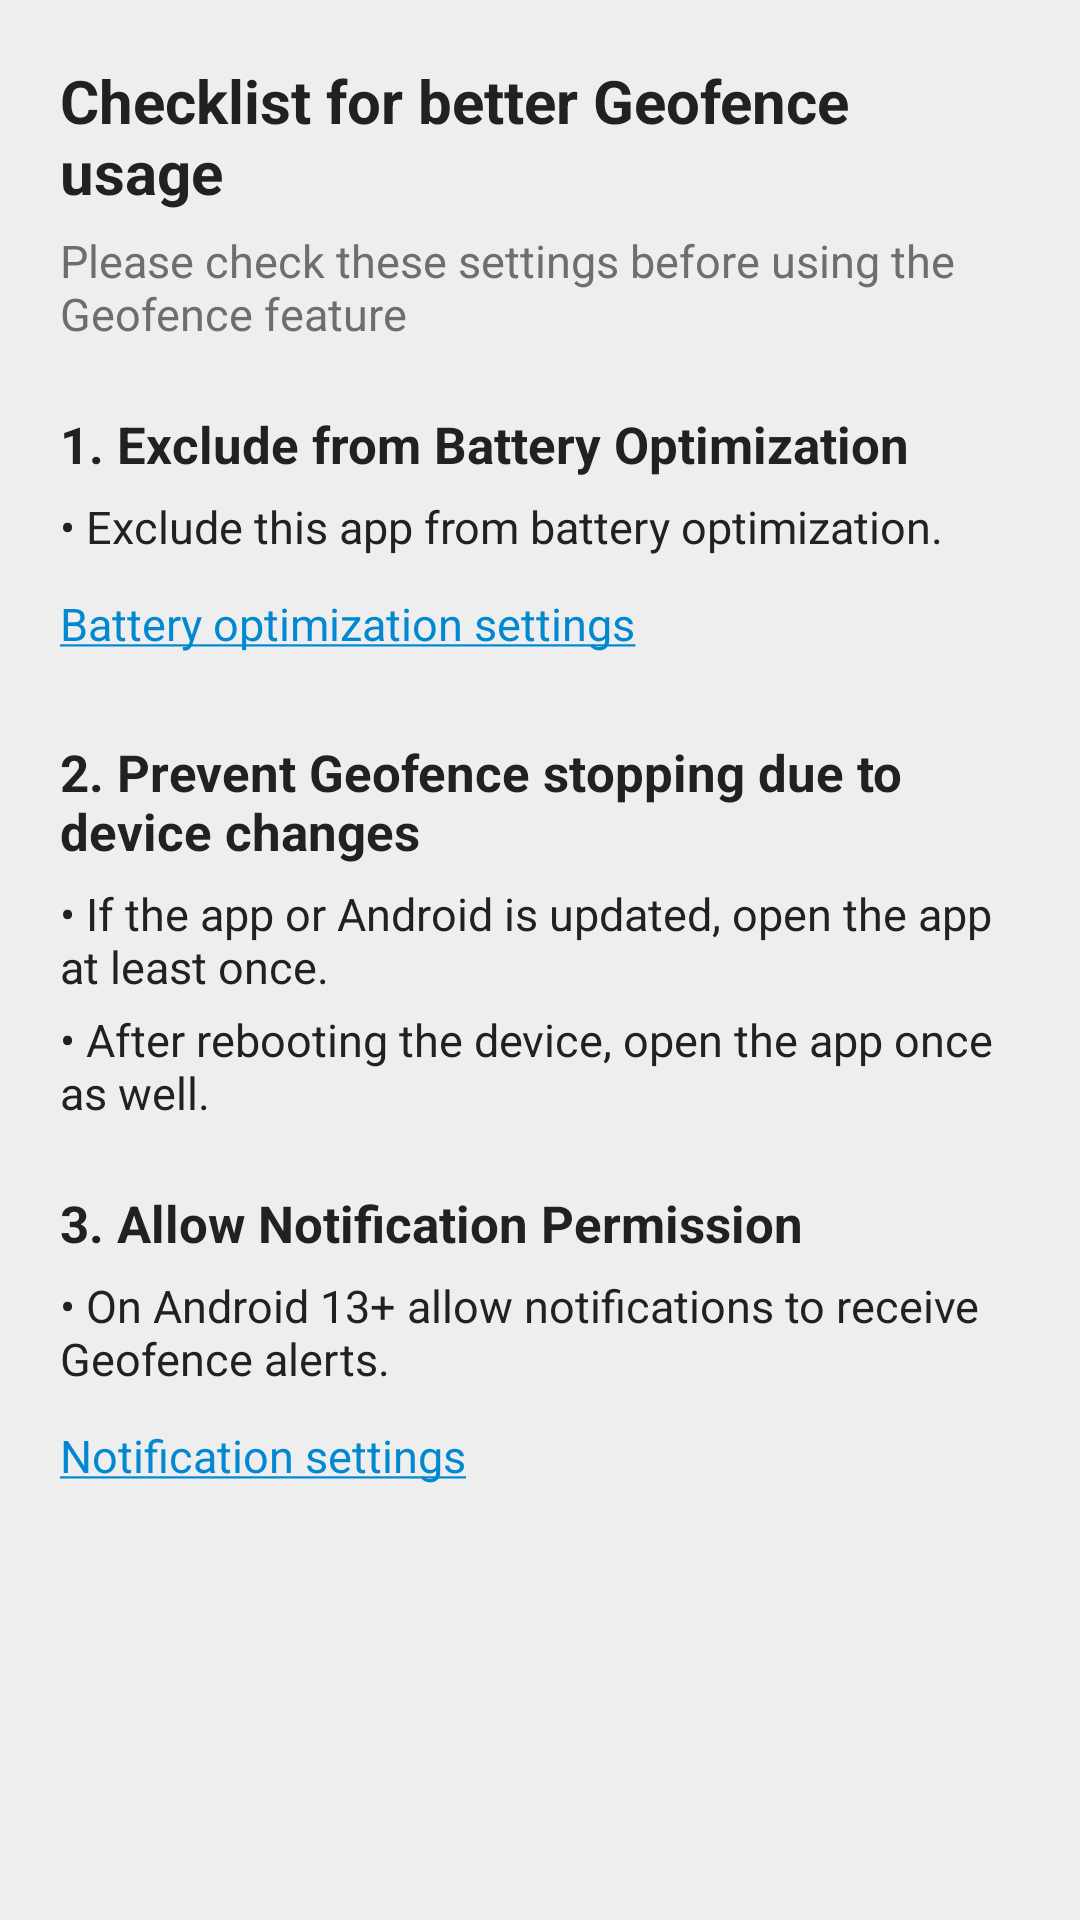

Here is an Android app screen rendered from its layout file. Give the layout XML and the strings, colors and styles it references.
<!-- AndroidManifest.xml: application theme AppTheme -->
<!-- res/layout/activity_optimize_usability.xml -->
<?xml version="1.0" encoding="utf-8"?>
<ScrollView xmlns:android="http://schemas.android.com/apk/res/android"
    android:layout_width="match_parent"
    android:layout_height="match_parent"
    android:background="@color/screen_bg">

    <LinearLayout
        android:layout_width="match_parent"
        android:layout_height="wrap_content"
        android:orientation="vertical"
        android:padding="20dp">

        <TextView android:layout_width="match_parent" android:layout_height="wrap_content" android:text="@string/optimize_title" android:textColor="@color/text_primary" android:textSize="20sp" android:textStyle="bold" />
        <TextView android:layout_width="match_parent" android:layout_height="wrap_content" android:layout_marginTop="6dp" android:text="@string/optimize_description" android:textColor="@color/text_secondary" android:textSize="15sp" />

        <TextView android:layout_width="match_parent" android:layout_height="wrap_content" android:layout_marginTop="22dp" android:text="@string/optimize_point1" android:textColor="@color/text_primary" android:textSize="17sp" android:textStyle="bold" />
        <TextView android:layout_width="match_parent" android:layout_height="wrap_content" android:layout_marginTop="6dp" android:text="@string/optimize_point1_description1" android:textColor="@color/text_primary" android:textSize="15sp" />
        <TextView android:id="@+id/tvBatteryOptimizationSettings" android:layout_width="wrap_content" android:layout_height="wrap_content" android:layout_marginTop="6dp" android:background="?attr/selectableItemBackground" android:paddingTop="6dp" android:paddingBottom="6dp" android:text="@string/battery_optimization_settings" android:textColor="@color/colorAccent" android:textSize="15sp" />

        <TextView android:layout_width="match_parent" android:layout_height="wrap_content" android:layout_marginTop="22dp" android:text="@string/optimize_point2" android:textColor="@color/text_primary" android:textSize="17sp" android:textStyle="bold" />
        <TextView android:layout_width="match_parent" android:layout_height="wrap_content" android:layout_marginTop="6dp" android:text="@string/optimize_point2_description1" android:textColor="@color/text_primary" android:textSize="15sp" />
        <TextView android:layout_width="match_parent" android:layout_height="wrap_content" android:layout_marginTop="4dp" android:text="@string/optimize_point2_description2" android:textColor="@color/text_primary" android:textSize="15sp" />

        <TextView android:layout_width="match_parent" android:layout_height="wrap_content" android:layout_marginTop="22dp" android:text="@string/optimize_point3" android:textColor="@color/text_primary" android:textSize="17sp" android:textStyle="bold" />
        <TextView android:layout_width="match_parent" android:layout_height="wrap_content" android:layout_marginTop="6dp" android:text="@string/optimize_point3_description1" android:textColor="@color/text_primary" android:textSize="15sp" />
        <TextView android:id="@+id/tvNotificationSettings" android:layout_width="wrap_content" android:layout_height="wrap_content" android:layout_marginTop="6dp" android:background="?attr/selectableItemBackground" android:paddingTop="6dp" android:paddingBottom="6dp" android:text="@string/notification_settings" android:textColor="@color/colorAccent" android:textSize="15sp" />
    </LinearLayout>
</ScrollView>
<!-- resources referenced by this layout -->
<resources>
  <color name="colorAccent">#0288D1</color>
  <color name="screen_bg">#EEEEEE</color>
  <color name="text_primary">#212121</color>
  <color name="text_secondary">#6E6E6E</color>
  <string name="battery_optimization_settings"><u>Battery optimization settings</u></string>
  <string name="notification_settings"><u>Notification settings</u></string>
  <string name="optimize_description">Please check these settings before using the Geofence feature</string>
  <string name="optimize_point1">1. Exclude from Battery Optimization</string>
  <string name="optimize_point1_description1">• Exclude this app from battery optimization.</string>
  <string name="optimize_point2">2. Prevent Geofence stopping due to device changes</string>
  <string name="optimize_point2_description1">• If the app or Android is updated, open the app at least once.</string>
  <string name="optimize_point2_description2">• After rebooting the device, open the app once as well.</string>
  <string name="optimize_point3">3. Allow Notification Permission</string>
  <string name="optimize_point3_description1">• On Android 13+ allow notifications to receive Geofence alerts.</string>
  <string name="optimize_title">Checklist for better Geofence usage</string>
  <style name="AppTheme" parent="Theme.MaterialComponents.DayNight.DarkActionBar">
          <item name="colorPrimary">@color/colorPrimary</item>
          <item name="colorPrimaryVariant">@color/colorPrimaryDark</item>
          <item name="colorOnPrimary">@color/white</item>
          <item name="colorSecondary">@color/colorAccent</item>
          <item name="colorSecondaryVariant">@color/colorPrimaryDark</item>
          <item name="colorOnSecondary">@color/white</item>
          <item name="android:statusBarColor">@color/colorPrimaryDark</item>
          <item name="android:windowBackground">@color/screen_bg</item>
          <item name="bottomSheetDialogTheme">@style/AppTheme.BottomSheetDialog</item>
          <item name="materialButtonStyle">@style/AppButton</item>
          <item name="materialButtonOutlinedStyle">@style/AppButton.Outlined</item>
          <item name="borderlessButtonStyle">@style/AppButton.Text</item>
          <item name="extendedFloatingActionButtonStyle">@style/AppExtendedFab</item>
          <item name="android:windowOptOutEdgeToEdgeEnforcement" tools:targetApi="35">true</item>
      </style>
  <color name="colorPrimary">#0288D1</color>
  <color name="colorPrimaryDark">#01579B</color>
  <color name="white">#FFFFFF</color>
  <style name="AppTheme.BottomSheetDialog" parent="ThemeOverlay.MaterialComponents.DayNight.BottomSheetDialog">
          <item name="bottomSheetStyle">@style/AppTheme.BottomSheet</item>
          <item name="android:windowSoftInputMode">adjustResize</item>
      </style>
  <style name="AppButton" parent="Widget.MaterialComponents.Button">
          <item name="android:textAllCaps">false</item>
          <item name="android:letterSpacing">0</item>
      </style>
  <style name="AppButton.Outlined" parent="Widget.MaterialComponents.Button.OutlinedButton">
          <item name="android:textAllCaps">false</item>
          <item name="android:letterSpacing">0</item>
      </style>
  <style name="AppButton.Text" parent="Widget.MaterialComponents.Button.TextButton">
          <item name="android:letterSpacing">0</item>
      </style>
  <style name="AppExtendedFab" parent="Widget.MaterialComponents.ExtendedFloatingActionButton.Icon">
          <item name="android:textAllCaps">false</item>
          <item name="android:letterSpacing">0</item>
      </style>
  <style name="AppTheme.BottomSheet" parent="Widget.MaterialComponents.BottomSheet.Modal">
          <item name="backgroundTint">@android:color/transparent</item>
          <item name="android:background">@android:color/transparent</item>
      </style>
</resources>
